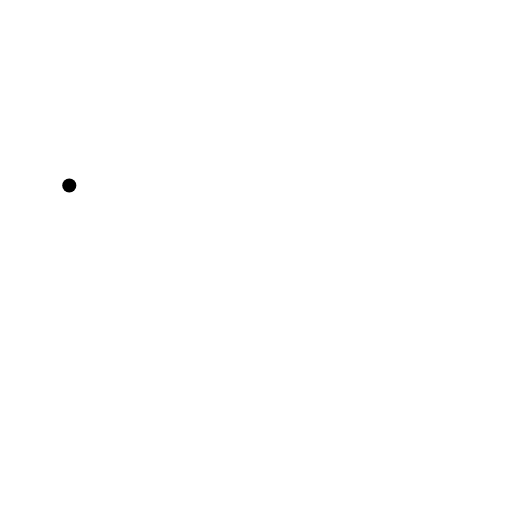
t = 0.00 s
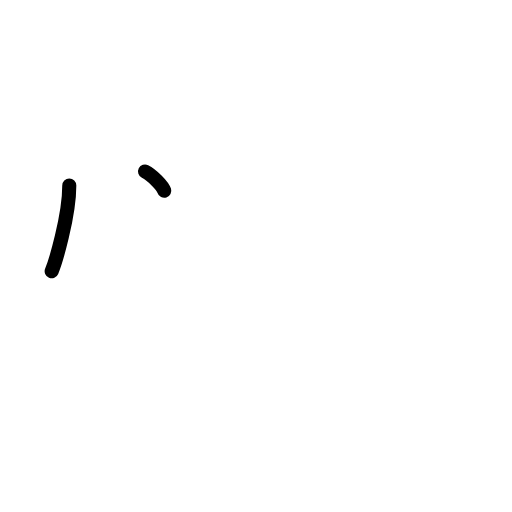
t = 1.50 s
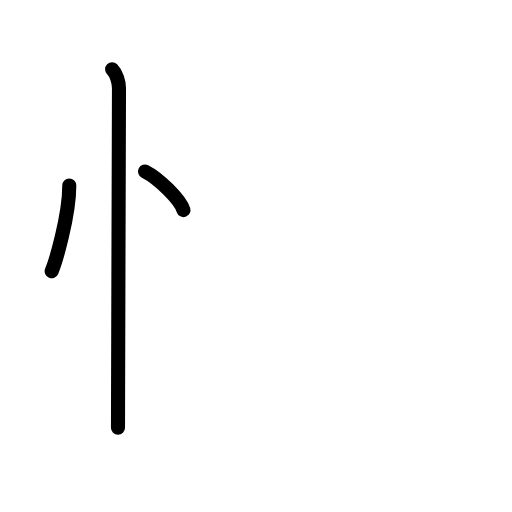
t = 2.83 s
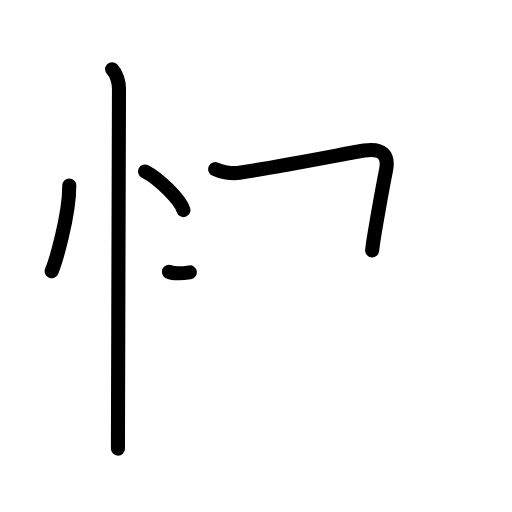
t = 4.17 s
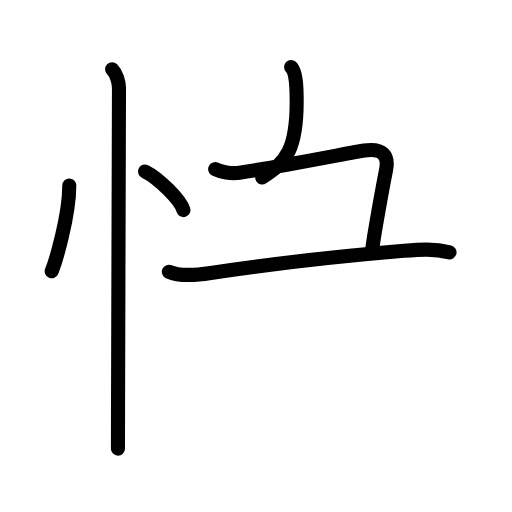
t = 5.63 s
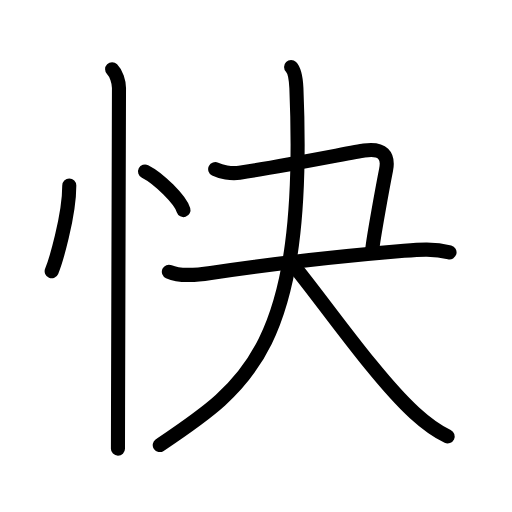
t = 7.00 s

The animated SVG that drew these frames (rendered in a browser with its animation timeline set to each time). Animation: 22 SMIL elements (animate=22); one cycle of 7.00 s.

<?xml version="1.0" encoding="UTF-8"?>
<!--
AniKanjiVG is licensed by CC-BY-SA Paul C. Sommerhoff (https://bitbucket.org/sommerhoff/anikanjivg).
AniKanjiVG uses KanjiVG which is licensed by CC-BY-SA Ulrich Apel (http://kanjivg.tagaini.net).
See also http://creativecommons.org/licenses/by-sa/3.0/
-->
<svg xmlns:kvg='http://kanjivg.tagaini.net' xmlns='http://www.w3.org/2000/svg' width='109' height='109' viewBox='0 0 109 109' style='fill:none;stroke:#000000;stroke-width:3;stroke-linecap:round;stroke-linejoin:round;' id="kvg:kanji_05feb"><g id="kvg:05feb" kvg:element="快"><g id="kvg:05feb-g1" kvg:element="忄" kvg:variant="true" kvg:original="心" kvg:position="left" kvg:radical="general"><path id="kvg:05feb-s1" kvg:type="㇔" d="M14.75,39.5c0,6.61-2.97,16.36-3.75,18.25"><animate attributeName="d" begin="0.0s" dur="1.0s" from="M14.75,39.5C14.75,39.5,14.75,39.5,14.75,39.5" to="M14.75,39.5c0,6.61-2.97,16.36-3.75,18.25" />
</path>
<path id="kvg:05feb-s2" kvg:type="㇔" d="M30.88,36.5c2.89,1.45,7.46,5.96,8.18,8.22"><animate attributeName="d" begin="1.0s" dur="1.0s" from="M30.88,36.5C30.88,36.5,30.88,36.5,30.88,36.5" to="M30.88,36.5c2.89,1.45,7.46,5.96,8.18,8.22" />
<animate attributeName="d" begin="0s" dur="1.0s" from="M-100,-100" to="M-100,-100" />
</path>
<path id="kvg:05feb-s3" kvg:type="㇑" d="M23.87,14.75c0.88,0.88,1.46,2.62,1.46,4c0,0.84-0.15,47.34-0.2,67.88c-0.01,4.35-0.02,7.54-0.02,8.88"><animate attributeName="d" begin="2.0s" dur="0.3333333333333333s" from="M23.87,14.75C23.87,14.75,23.87,14.75,23.87,14.75" to="M23.87,14.75c0.88,0.88,1.46,2.62,1.46,4" />
<animate attributeName="d" begin="2.3333333333333335s" dur="0.3333333333333333s" from="M23.87,14.75c0.88,0.88,1.46,2.62,1.46,4c0,0,0,0,0,0,0" to="M23.87,14.75c0.88,0.88,1.46,2.62,1.46,4c0,0.84-0.15,47.34-0.2,67.88" />
<animate attributeName="d" begin="2.6666666666666665s" dur="0.3333333333333333s" from="M23.87,14.75c0.88,0.88,1.46,2.62,1.46,4c0,0.84-0.15,47.34-0.2,67.88c0,0,0,0,0,0,0" to="M23.87,14.75c0.88,0.88,1.46,2.62,1.46,4c0,0.84-0.15,47.34-0.2,67.88c-0.01,4.35-0.02,7.54-0.02,8.88" />
<animate attributeName="d" begin="0s" dur="2.0s" from="M-100,-100" to="M-100,-100" />
</path>
</g>
<g id="kvg:05feb-g2" kvg:element="夬" kvg:position="right" kvg:phon="夬"><path id="kvg:05feb-s4" kvg:type="㇕c" d="M45.81,36.01c1.21,0.6,3.37,1.02,5.18,0.76c8.64-1.27,24.15-4.36,26.52-4.72c4.02-0.6,5.28,1.1,4.68,4.12c-0.6,3.02-2.76,14.72-2.96,17.14"><animate attributeName="d" begin="3.0s" dur="0.25s" from="M45.81,36.01C45.81,36.01,45.81,36.01,45.81,36.01" to="M45.81,36.01c1.21,0.6,3.37,1.02,5.18,0.76" />
<animate attributeName="d" begin="3.25s" dur="0.25s" from="M45.81,36.01c1.21,0.6,3.37,1.02,5.18,0.76c0,0,0,0,0,0,0" to="M45.81,36.01c1.21,0.6,3.37,1.02,5.18,0.76c8.64-1.27,24.15-4.36,26.52-4.72" />
<animate attributeName="d" begin="3.5s" dur="0.25s" from="M45.81,36.01c1.21,0.6,3.37,1.02,5.18,0.76c8.64-1.27,24.15-4.36,26.52-4.72c0,0,0,0,0,0,0" to="M45.81,36.01c1.21,0.6,3.37,1.02,5.18,0.76c8.64-1.27,24.15-4.36,26.52-4.72c4.02-0.6,5.28,1.1,4.68,4.12" />
<animate attributeName="d" begin="3.75s" dur="0.25s" from="M45.81,36.01c1.21,0.6,3.37,1.02,5.18,0.76c8.64-1.27,24.15-4.36,26.52-4.72c4.02-0.6,5.28,1.1,4.68,4.12c0,0,0,0,0,0,0" to="M45.81,36.01c1.21,0.6,3.37,1.02,5.18,0.76c8.64-1.27,24.15-4.36,26.52-4.72c4.02-0.6,5.28,1.1,4.68,4.12c-0.6,3.02-2.76,14.72-2.96,17.14" />
<animate attributeName="d" begin="0s" dur="3.0s" from="M-100,-100" to="M-100,-100" />
</path>
<g id="kvg:05feb-g3" kvg:element="大"><path id="kvg:05feb-s5" kvg:type="㇐" d="M35.95,57.85c2.55,1.15,6.28,0.65,8.92,0.26c11.63-1.74,27.45-3.58,41.14-4.72c3.34-0.28,6.4-0.5,9.69,0.33"><animate attributeName="d" begin="4.0s" dur="0.3333333333333333s" from="M35.95,57.85C35.95,57.85,35.95,57.85,35.95,57.85" to="M35.95,57.85c2.55,1.15,6.28,0.65,8.92,0.26" />
<animate attributeName="d" begin="4.333333333333333s" dur="0.3333333333333333s" from="M35.95,57.85c2.55,1.15,6.28,0.65,8.92,0.26c0,0,0,0,0,0,0" to="M35.95,57.85c2.55,1.15,6.28,0.65,8.92,0.26c11.63-1.74,27.45-3.58,41.14-4.72" />
<animate attributeName="d" begin="4.666666666666667s" dur="0.3333333333333333s" from="M35.95,57.85c2.55,1.15,6.28,0.65,8.92,0.26c11.63-1.74,27.45-3.58,41.14-4.72c0,0,0,0,0,0,0" to="M35.95,57.85c2.55,1.15,6.28,0.65,8.92,0.26c11.63-1.74,27.45-3.58,41.14-4.72c3.34-0.28,6.4-0.5,9.69,0.33" />
<animate attributeName="d" begin="0s" dur="4.0s" from="M-100,-100" to="M-100,-100" />
</path>
<g id="kvg:05feb-g4" kvg:element="人"><path id="kvg:05feb-s6" kvg:type="㇒" d="M61.97,14.25c0.83,0.83,1.04,2.52,1.13,4.54C65.38,74,52.62,82.25,34.01,94.75"><animate attributeName="d" begin="5.0s" dur="0.5s" from="M61.97,14.25C61.97,14.25,61.97,14.25,61.97,14.25" to="M61.97,14.25c0.83,0.83,1.04,2.52,1.13,4.54" />
<animate attributeName="d" begin="5.5s" dur="0.5s" from="M61.97,14.25c0.83,0.83,1.04,2.52,1.13,4.54c0,0,0,0,0,0,0" to="M61.97,14.25c0.83,0.83,1.04,2.52,1.13,4.54C65.38,74,52.62,82.25,34.01,94.75" />
<animate attributeName="d" begin="0s" dur="5.0s" from="M-100,-100" to="M-100,-100" />
</path>
<path id="kvg:05feb-s7" kvg:type="㇏" d="M62.55,56.56c6.09,7.38,17.41,23.75,25.66,31.31c1.97,1.8,4.41,3.76,7.09,5.04"><animate attributeName="d" begin="6.0s" dur="0.5s" from="M62.55,56.56C62.55,56.56,62.55,56.56,62.55,56.56" to="M62.55,56.56c6.09,7.38,17.41,23.75,25.66,31.31" />
<animate attributeName="d" begin="6.5s" dur="0.5s" from="M62.55,56.56c6.09,7.38,17.41,23.75,25.66,31.31c0,0,0,0,0,0,0" to="M62.55,56.56c6.09,7.38,17.41,23.75,25.66,31.31c1.97,1.8,4.41,3.76,7.09,5.04" />
<animate attributeName="d" begin="0s" dur="6.0s" from="M-100,-100" to="M-100,-100" />
</path>
</g>
</g>
</g>
</g>
</svg>
